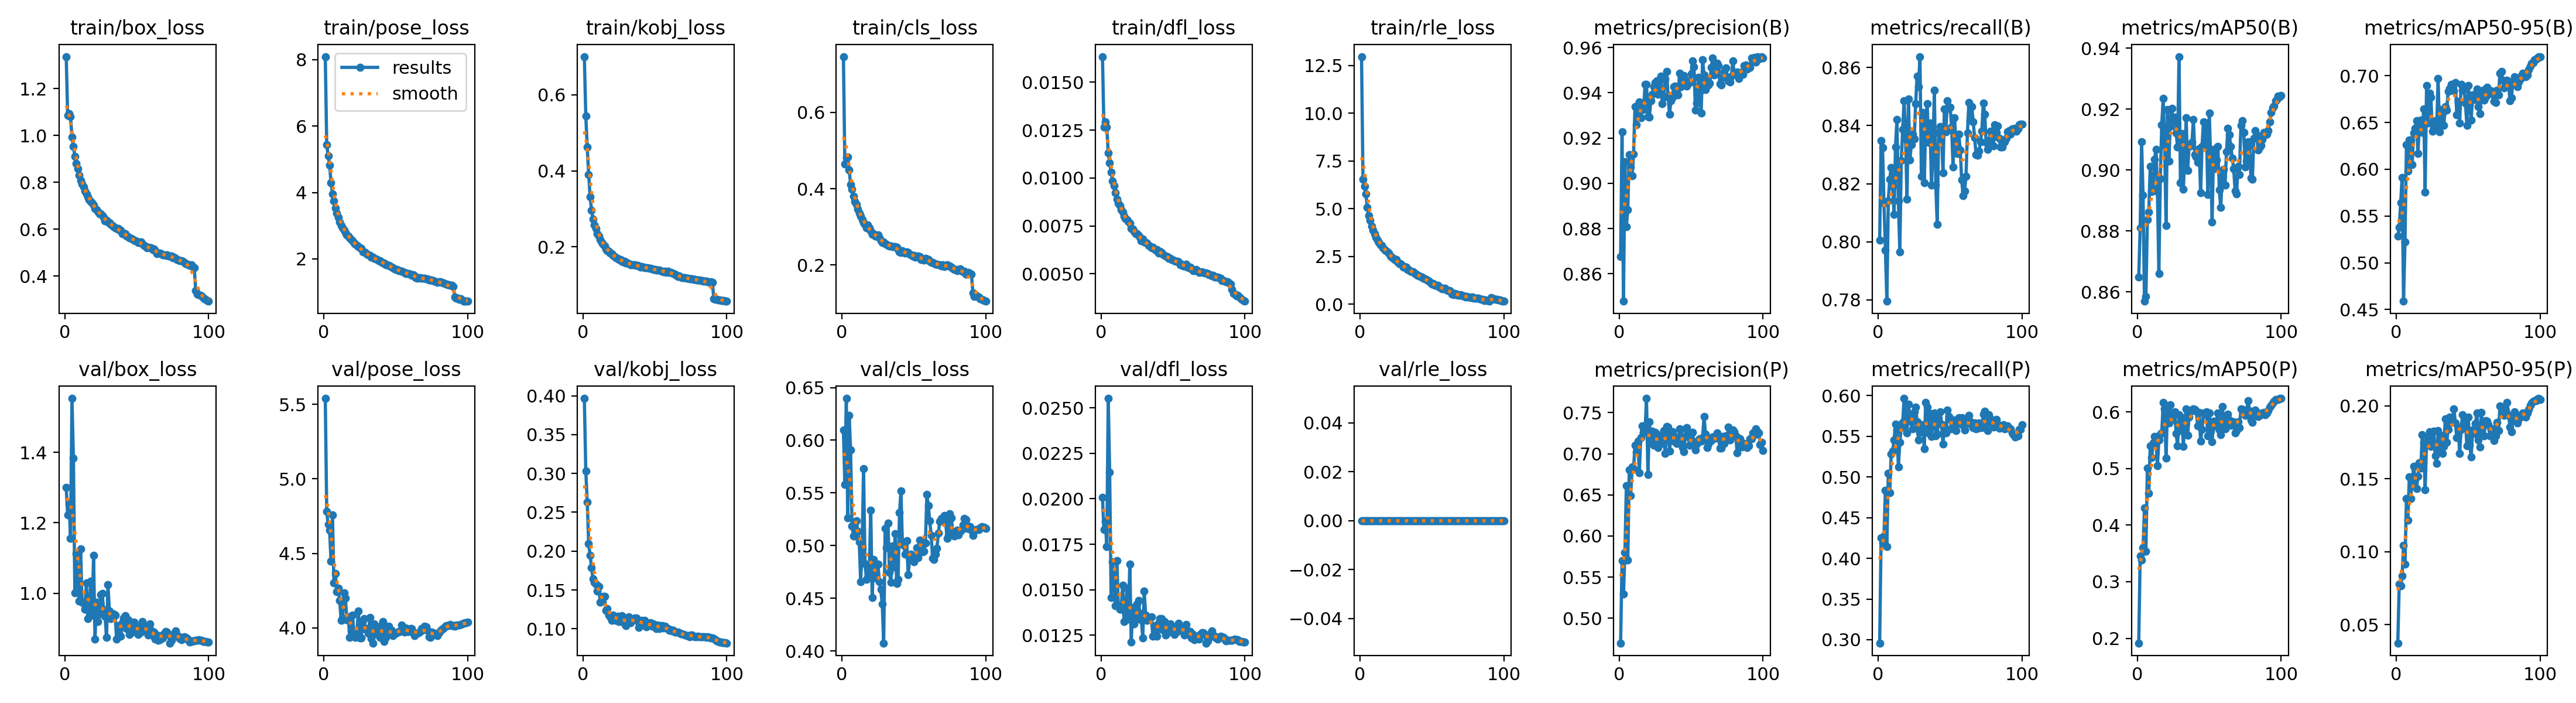

Data behind this chart, as committed beside it:
epoch, time, train/box_loss, train/pose_loss, train/kobj_loss, train/cls_loss, train/dfl_loss, train/rle_loss, metrics/precision(B), metrics/recall(B), metrics/mAP50(B), metrics/mAP50-95(B), metrics/precision(P), metrics/recall(P), metrics/mAP50(P), metrics/mAP50-95(P), val/box_loss, val/pose_loss, val/kobj_loss, val/cls_loss, val/dfl_loss, val/rle_loss, lr/pg0, lr/pg1
1, 380.4, 1.336, 8.09, 0.7009, 0.746, 0.01634, 12.96, 0.8677, 0.8006, 0.8648, 0.5283, 0.4698, 0.2959, 0.1916, 0.03749, 1.301, 5.539, 0.3966, 0.6096, 0.02008, 0, 0.00999, 0.00333
2, 701.8, 1.085, 5.443, 0.5449, 0.4644, 0.01266, 6.539, 0.9227, 0.8348, 0.8811, 0.5379, 0.57, 0.4254, 0.3452, 0.07802, 1.222, 4.78, 0.3035, 0.5581, 0.01831, 0, 0.01979, 0.006598
3, 1010, 1.094, 5.097, 0.4623, 0.4814, 0.01294, 6.176, 0.8479, 0.8325, 0.9092, 0.5642, 0.5292, 0.4188, 0.3385, 0.07654, 1.255, 4.693, 0.2635, 0.6397, 0.01877, 0, 0.0294, 0.009799
4, 1316, 1.081, 4.821, 0.3907, 0.4826, 0.01266, 5.786, 0.9096, 0.8132, 0.8917, 0.5913, 0.5798, 0.4276, 0.3602, 0.08344, 1.156, 4.654, 0.21, 0.5261, 0.01737, 0, 0.02911, 0.009703
5, 1624, 0.9925, 4.298, 0.3322, 0.4496, 0.01131, 5.071, 0.8808, 0.7971, 0.8569, 0.4589, 0.6611, 0.4838, 0.4306, 0.1045, 1.553, 4.447, 0.1946, 0.6238, 0.02552, 0, 0.02881, 0.009604
6, 1929, 0.9526, 3.95, 0.2962, 0.4112, 0.0108, 4.639, 0.8884, 0.7795, 0.8584, 0.5223, 0.5704, 0.4145, 0.3543, 0.0917, 1.383, 4.756, 0.1786, 0.5905, 0.02147, 0, 0.02851, 0.009505
7, 2234, 0.9104, 3.745, 0.2737, 0.3991, 0.01029, 4.405, 0.9126, 0.8141, 0.8838, 0.626, 0.6803, 0.5044, 0.5012, 0.1363, 1.001, 4.301, 0.1647, 0.5185, 0.01456, 0, 0.02822, 0.009406
8, 2539, 0.8807, 3.542, 0.2579, 0.38, 0.00985, 4.073, 0.9072, 0.8216, 0.8861, 0.5981, 0.6492, 0.4806, 0.4569, 0.1215, 1.113, 4.366, 0.1596, 0.509, 0.01655, 0, 0.02792, 0.009307
9, 2843, 0.8568, 3.383, 0.2477, 0.3659, 0.0096, 3.882, 0.9033, 0.8256, 0.9011, 0.6315, 0.6841, 0.5285, 0.5407, 0.1512, 1.046, 4.241, 0.1576, 0.509, 0.01545, 0, 0.02762, 0.009208
10, 3151, 0.8308, 3.247, 0.2353, 0.3588, 0.00923, 3.68, 0.9129, 0.819, 0.893, 0.6311, 0.6817, 0.5321, 0.5194, 0.1366, 0.9783, 4.268, 0.1483, 0.5236, 0.01412, 0, 0.02733, 0.009109
11, 3455, 0.8067, 3.112, 0.2283, 0.346, 0.0089, 3.516, 0.9338, 0.8094, 0.8939, 0.6049, 0.7103, 0.5453, 0.5456, 0.1486, 1.126, 4.185, 0.1543, 0.5134, 0.01661, 0, 0.02703, 0.00901
12, 3760, 0.7924, 3, 0.2197, 0.3357, 0.00869, 3.349, 0.9259, 0.8326, 0.9035, 0.6389, 0.702, 0.5653, 0.5566, 0.1585, 0.9746, 4.052, 0.1345, 0.5036, 0.01414, 0, 0.02673, 0.008911
13, 4065, 0.7809, 2.928, 0.2118, 0.3282, 0.00855, 3.219, 0.9346, 0.8421, 0.9068, 0.6435, 0.7155, 0.5578, 0.548, 0.1499, 0.9716, 4.068, 0.1362, 0.4656, 0.01393, 0, 0.02644, 0.008812
14, 4369, 0.7641, 2.867, 0.2069, 0.3184, 0.00835, 3.12, 0.9361, 0.8141, 0.893, 0.6518, 0.6766, 0.5123, 0.505, 0.1432, 0.9548, 4.234, 0.1417, 0.4982, 0.01392, 0, 0.02614, 0.008713
15, 4674, 0.7507, 2.798, 0.2027, 0.3111, 0.00821, 3.067, 0.9291, 0.7965, 0.866, 0.6168, 0.7194, 0.5425, 0.5507, 0.1517, 1.03, 4.198, 0.1421, 0.5729, 0.01524, 0, 0.02584, 0.008614
16, 4979, 0.7378, 2.716, 0.1952, 0.3072, 0.00802, 2.949, 0.9353, 0.828, 0.8972, 0.6481, 0.7337, 0.5606, 0.5609, 0.1607, 0.9286, 4.054, 0.1235, 0.4829, 0.01324, 0, 0.02555, 0.008515
17, 5287, 0.7254, 2.692, 0.1903, 0.2978, 0.0079, 2.874, 0.9327, 0.8387, 0.9148, 0.6527, 0.7259, 0.5672, 0.563, 0.1575, 0.95, 4.075, 0.1262, 0.468, 0.0138, 0, 0.02525, 0.008416
18, 5592, 0.7187, 2.638, 0.1881, 0.3045, 0.00783, 2.801, 0.9438, 0.8487, 0.9235, 0.6396, 0.7271, 0.5967, 0.6172, 0.1803, 1.034, 3.935, 0.1176, 0.4698, 0.0151, 0, 0.02495, 0.008317
19, 5898, 0.7126, 2.576, 0.1841, 0.2974, 0.00774, 2.737, 0.9436, 0.8354, 0.908, 0.6645, 0.7673, 0.5712, 0.6054, 0.1744, 0.9388, 3.981, 0.1152, 0.478, 0.01339, 0, 0.02465, 0.008218
20, 6212, 0.7028, 2.542, 0.1821, 0.2896, 0.00763, 2.672, 0.9296, 0.8146, 0.8818, 0.5757, 0.6746, 0.5542, 0.5183, 0.1425, 1.107, 4.084, 0.1107, 0.5336, 0.0164, 0, 0.02436, 0.008119
21, 7660, 0.6886, 2.47, 0.1782, 0.2801, 0.00738, 2.52, 0.9294, 0.8492, 0.9199, 0.6894, 0.7386, 0.5892, 0.6103, 0.1747, 0.8701, 3.941, 0.1174, 0.4506, 0.01213, 0, 0.02406, 0.00802
22, 7969, 0.683, 2.435, 0.174, 0.2815, 0.00733, 2.47, 0.9366, 0.8281, 0.9029, 0.6492, 0.7135, 0.5734, 0.5808, 0.1788, 0.9752, 3.937, 0.1136, 0.4867, 0.01404, 0, 0.02376, 0.007921
23, 8278, 0.6744, 2.396, 0.1713, 0.2754, 0.00722, 2.393, 0.9393, 0.8334, 0.9166, 0.6811, 0.7272, 0.5682, 0.6133, 0.182, 0.919, 3.982, 0.1105, 0.4804, 0.01312, 0, 0.02347, 0.007822
24, 8582, 0.665, 2.364, 0.1699, 0.2761, 0.0071, 2.344, 0.9428, 0.837, 0.9202, 0.6769, 0.7104, 0.5591, 0.5872, 0.1723, 0.9411, 4.114, 0.1158, 0.4689, 0.01337, 0, 0.02317, 0.007723
25, 8887, 0.6648, 2.342, 0.1667, 0.2786, 0.00709, 2.334, 0.9445, 0.8354, 0.9144, 0.6404, 0.7257, 0.5799, 0.594, 0.1747, 0.9957, 3.931, 0.109, 0.4824, 0.01423, 0, 0.02287, 0.007624
26, 9192, 0.6575, 2.308, 0.1667, 0.272, 0.00699, 2.224, 0.9454, 0.8475, 0.9174, 0.6443, 0.7236, 0.5861, 0.6007, 0.1827, 0.9992, 3.932, 0.1154, 0.4656, 0.01442, 0, 0.02258, 0.007525
27, 9498, 0.6503, 2.219, 0.1628, 0.2637, 0.00692, 2.117, 0.9394, 0.8571, 0.9122, 0.6518, 0.7078, 0.568, 0.5624, 0.1656, 0.9532, 4.051, 0.1168, 0.4584, 0.0137, 0, 0.02228, 0.007426
28, 9803, 0.6347, 2.204, 0.1611, 0.2589, 0.00674, 2.115, 0.9454, 0.8535, 0.9074, 0.6427, 0.7109, 0.5455, 0.5404, 0.1607, 0.9345, 4.061, 0.1153, 0.4443, 0.01336, 0, 0.02198, 0.007327
29, 10108, 0.6385, 2.194, 0.1615, 0.2602, 0.00683, 2.064, 0.9473, 0.8638, 0.9373, 0.6972, 0.7213, 0.5548, 0.5948, 0.1829, 0.8745, 3.992, 0.1063, 0.4075, 0.01236, 0, 0.02168, 0.007228
30, 10415, 0.6309, 2.143, 0.1578, 0.2563, 0.00667, 1.956, 0.9351, 0.8224, 0.8957, 0.6398, 0.7123, 0.5645, 0.5686, 0.1695, 1.024, 3.994, 0.1036, 0.5162, 0.01494, 0, 0.02139, 0.007129
31, 10720, 0.6281, 2.131, 0.1569, 0.2538, 0.00664, 1.961, 0.9382, 0.8446, 0.912, 0.664, 0.7285, 0.561, 0.5897, 0.1797, 0.9501, 3.965, 0.1069, 0.4979, 0.01361, 0, 0.02109, 0.00703
32, 11024, 0.6205, 2.099, 0.1552, 0.2511, 0.0066, 1.934, 0.946, 0.8204, 0.8937, 0.6601, 0.7001, 0.5347, 0.5388, 0.1672, 0.9285, 4.068, 0.1157, 0.5214, 0.01332, 0, 0.02079, 0.006931
33, 11334, 0.6146, 2.056, 0.1534, 0.2501, 0.00648, 1.825, 0.9495, 0.8408, 0.9045, 0.6472, 0.7334, 0.5921, 0.5835, 0.1723, 0.9414, 3.929, 0.1075, 0.4748, 0.01347, 0, 0.0205, 0.006832
34, 11638, 0.6116, 2.048, 0.1534, 0.2497, 0.00644, 1.8, 0.9386, 0.8476, 0.9171, 0.6669, 0.7323, 0.5857, 0.6052, 0.191, 0.941, 3.899, 0.1123, 0.4652, 0.01343, 0, 0.0202, 0.006733
35, 11943, 0.605, 2.024, 0.1535, 0.2476, 0.00635, 1.737, 0.9305, 0.8343, 0.8999, 0.6631, 0.7034, 0.5541, 0.5593, 0.1749, 0.9375, 4.028, 0.112, 0.4995, 0.0135, 0, 0.0199, 0.006634
36, 12248, 0.6038, 1.992, 0.1523, 0.2476, 0.00638, 1.705, 0.9366, 0.8409, 0.9081, 0.6832, 0.7225, 0.5784, 0.5912, 0.1839, 0.8706, 3.958, 0.1141, 0.4795, 0.01243, 0, 0.01961, 0.006535
37, 12556, 0.6023, 1.987, 0.151, 0.2482, 0.00631, 1.691, 0.938, 0.8196, 0.9079, 0.6866, 0.7266, 0.55, 0.6029, 0.192, 0.9086, 3.995, 0.1141, 0.5113, 0.01302, 0, 0.01931, 0.006436
38, 12864, 0.5955, 1.949, 0.1511, 0.2466, 0.00624, 1.6, 0.9427, 0.8307, 0.9091, 0.6911, 0.7155, 0.5686, 0.6021, 0.1887, 0.8803, 3.99, 0.1104, 0.4638, 0.0126, 0, 0.01901, 0.006337
39, 13209, 0.5956, 1.942, 0.1503, 0.2401, 0.00627, 1.572, 0.9429, 0.8521, 0.9166, 0.6858, 0.7203, 0.5784, 0.6058, 0.1899, 0.8775, 3.938, 0.1017, 0.4678, 0.01244, 0, 0.01871, 0.006238
40, 13514, 0.5799, 1.903, 0.1473, 0.2344, 0.00609, 1.522, 0.9408, 0.8195, 0.905, 0.6837, 0.7125, 0.5507, 0.6043, 0.1979, 0.9163, 4.016, 0.1097, 0.5311, 0.01317, 0, 0.01842, 0.006139
41, 13819, 0.5822, 1.877, 0.1477, 0.233, 0.00616, 1.49, 0.939, 0.806, 0.9043, 0.6925, 0.7149, 0.5529, 0.601, 0.1883, 0.9296, 4.043, 0.1104, 0.5516, 0.01342, 0, 0.01812, 0.00604
42, 14125, 0.5809, 1.88, 0.147, 0.2375, 0.0061, 1.449, 0.9488, 0.8376, 0.9025, 0.6579, 0.7301, 0.572, 0.5756, 0.1783, 0.9363, 3.908, 0.105, 0.5015, 0.01341, 0, 0.01782, 0.005941
43, 14430, 0.5715, 1.83, 0.1452, 0.2342, 0.00601, 1.408, 0.9427, 0.8398, 0.907, 0.6727, 0.7296, 0.5804, 0.5993, 0.1852, 0.8998, 3.938, 0.111, 0.5001, 0.01279, 0, 0.01753, 0.005842
44, 14735, 0.5674, 1.819, 0.1452, 0.2311, 0.00596, 1.361, 0.9445, 0.8368, 0.8925, 0.6496, 0.7074, 0.5648, 0.5491, 0.1674, 0.9255, 3.994, 0.1026, 0.492, 0.01324, 0, 0.01723, 0.005743
45, 15040, 0.5641, 1.808, 0.1449, 0.2341, 0.00592, 1.322, 0.9477, 0.8237, 0.9078, 0.6907, 0.7023, 0.5409, 0.5692, 0.1836, 0.8831, 4.011, 0.1052, 0.5047, 0.01252, 0, 0.01693, 0.005644
46, 15346, 0.5615, 1.791, 0.1442, 0.2322, 0.00589, 1.302, 0.9438, 0.8457, 0.9159, 0.6848, 0.7213, 0.5629, 0.5982, 0.194, 0.9022, 3.97, 0.1059, 0.4726, 0.01283, 0, 0.01664, 0.005545
47, 15650, 0.557, 1.755, 0.1429, 0.2284, 0.00581, 1.23, 0.943, 0.8379, 0.9094, 0.6857, 0.7318, 0.5542, 0.596, 0.1866, 0.8902, 3.983, 0.1076, 0.487, 0.01268, 0, 0.01634, 0.005446
48, 15955, 0.5528, 1.74, 0.1414, 0.2272, 0.0058, 1.201, 0.9454, 0.8486, 0.9154, 0.6707, 0.7206, 0.5823, 0.6006, 0.1908, 0.9184, 3.95, 0.1031, 0.4917, 0.01312, 0, 0.01604, 0.005347
49, 16260, 0.5511, 1.702, 0.141, 0.2235, 0.00575, 1.127, 0.9446, 0.8459, 0.892, 0.6472, 0.71, 0.5747, 0.5582, 0.1725, 0.9092, 3.96, 0.1066, 0.4883, 0.01302, 0, 0.01574, 0.005248
50, 16568, 0.5485, 1.69, 0.1403, 0.2256, 0.00571, 1.057, 0.9483, 0.8464, 0.9187, 0.6896, 0.7117, 0.5711, 0.5984, 0.1921, 0.8896, 3.962, 0.1033, 0.4846, 0.01271, 0, 0.01545, 0.005149
51, 16896, 0.5443, 1.677, 0.1391, 0.2214, 0.00567, 1.072, 0.9542, 0.8395, 0.9039, 0.669, 0.7259, 0.5592, 0.5662, 0.1728, 0.883, 3.968, 0.1003, 0.4878, 0.01255, 0, 0.01515, 0.00505
52, 17232, 0.5439, 1.643, 0.1389, 0.2217, 0.00565, 0.9965, 0.9516, 0.8258, 0.883, 0.6527, 0.7125, 0.5656, 0.5476, 0.1648, 0.9014, 3.974, 0.1045, 0.498, 0.01289, 0, 0.01485, 0.004951
53, 17537, 0.5447, 1.643, 0.1386, 0.2234, 0.00565, 1.004, 0.9324, 0.8427, 0.9068, 0.6795, 0.7044, 0.5702, 0.5834, 0.1836, 0.8899, 3.975, 0.09997, 0.4883, 0.01269, 0, 0.01456, 0.004852
54, 17842, 0.5387, 1.627, 0.1373, 0.2223, 0.00563, 0.9906, 0.9354, 0.8348, 0.9004, 0.6748, 0.7117, 0.5573, 0.576, 0.181, 0.9206, 4.017, 0.1037, 0.505, 0.01317, 0, 0.01426, 0.004753
55, 18147, 0.5302, 1.618, 0.1358, 0.2147, 0.00548, 0.8911, 0.9467, 0.8304, 0.9034, 0.6781, 0.7169, 0.5651, 0.584, 0.1877, 0.9048, 3.986, 0.104, 0.5049, 0.01287, 0, 0.01396, 0.004654
56, 18452, 0.5288, 1.588, 0.1349, 0.2158, 0.0055, 0.8834, 0.9403, 0.8371, 0.9078, 0.6855, 0.7181, 0.5729, 0.5984, 0.1951, 0.9049, 3.972, 0.1012, 0.4941, 0.01288, 0, 0.01367, 0.004555
57, 18757, 0.5205, 1.555, 0.1356, 0.2134, 0.0054, 0.8233, 0.9311, 0.8316, 0.8935, 0.6668, 0.7157, 0.5686, 0.5678, 0.1766, 0.8942, 3.998, 0.1035, 0.4945, 0.01273, 0, 0.01337, 0.004456
58, 19063, 0.5225, 1.555, 0.1332, 0.2173, 0.00542, 0.8215, 0.9546, 0.8213, 0.8876, 0.6595, 0.7198, 0.5731, 0.5596, 0.1716, 0.8818, 3.974, 0.1006, 0.5027, 0.01252, 0, 0.01307, 0.004357
59, 19367, 0.5212, 1.56, 0.1359, 0.2157, 0.0055, 0.8374, 0.9479, 0.8159, 0.8982, 0.6805, 0.7452, 0.5635, 0.6101, 0.1955, 0.9137, 3.976, 0.1006, 0.5485, 0.0131, 0, 0.01277, 0.004258
60, 19673, 0.5204, 1.543, 0.1333, 0.2146, 0.00536, 0.7404, 0.9414, 0.8175, 0.9003, 0.6844, 0.724, 0.5581, 0.5863, 0.1884, 0.8955, 3.997, 0.09763, 0.538, 0.01278, 0, 0.01248, 0.004159
... 40 more rows
